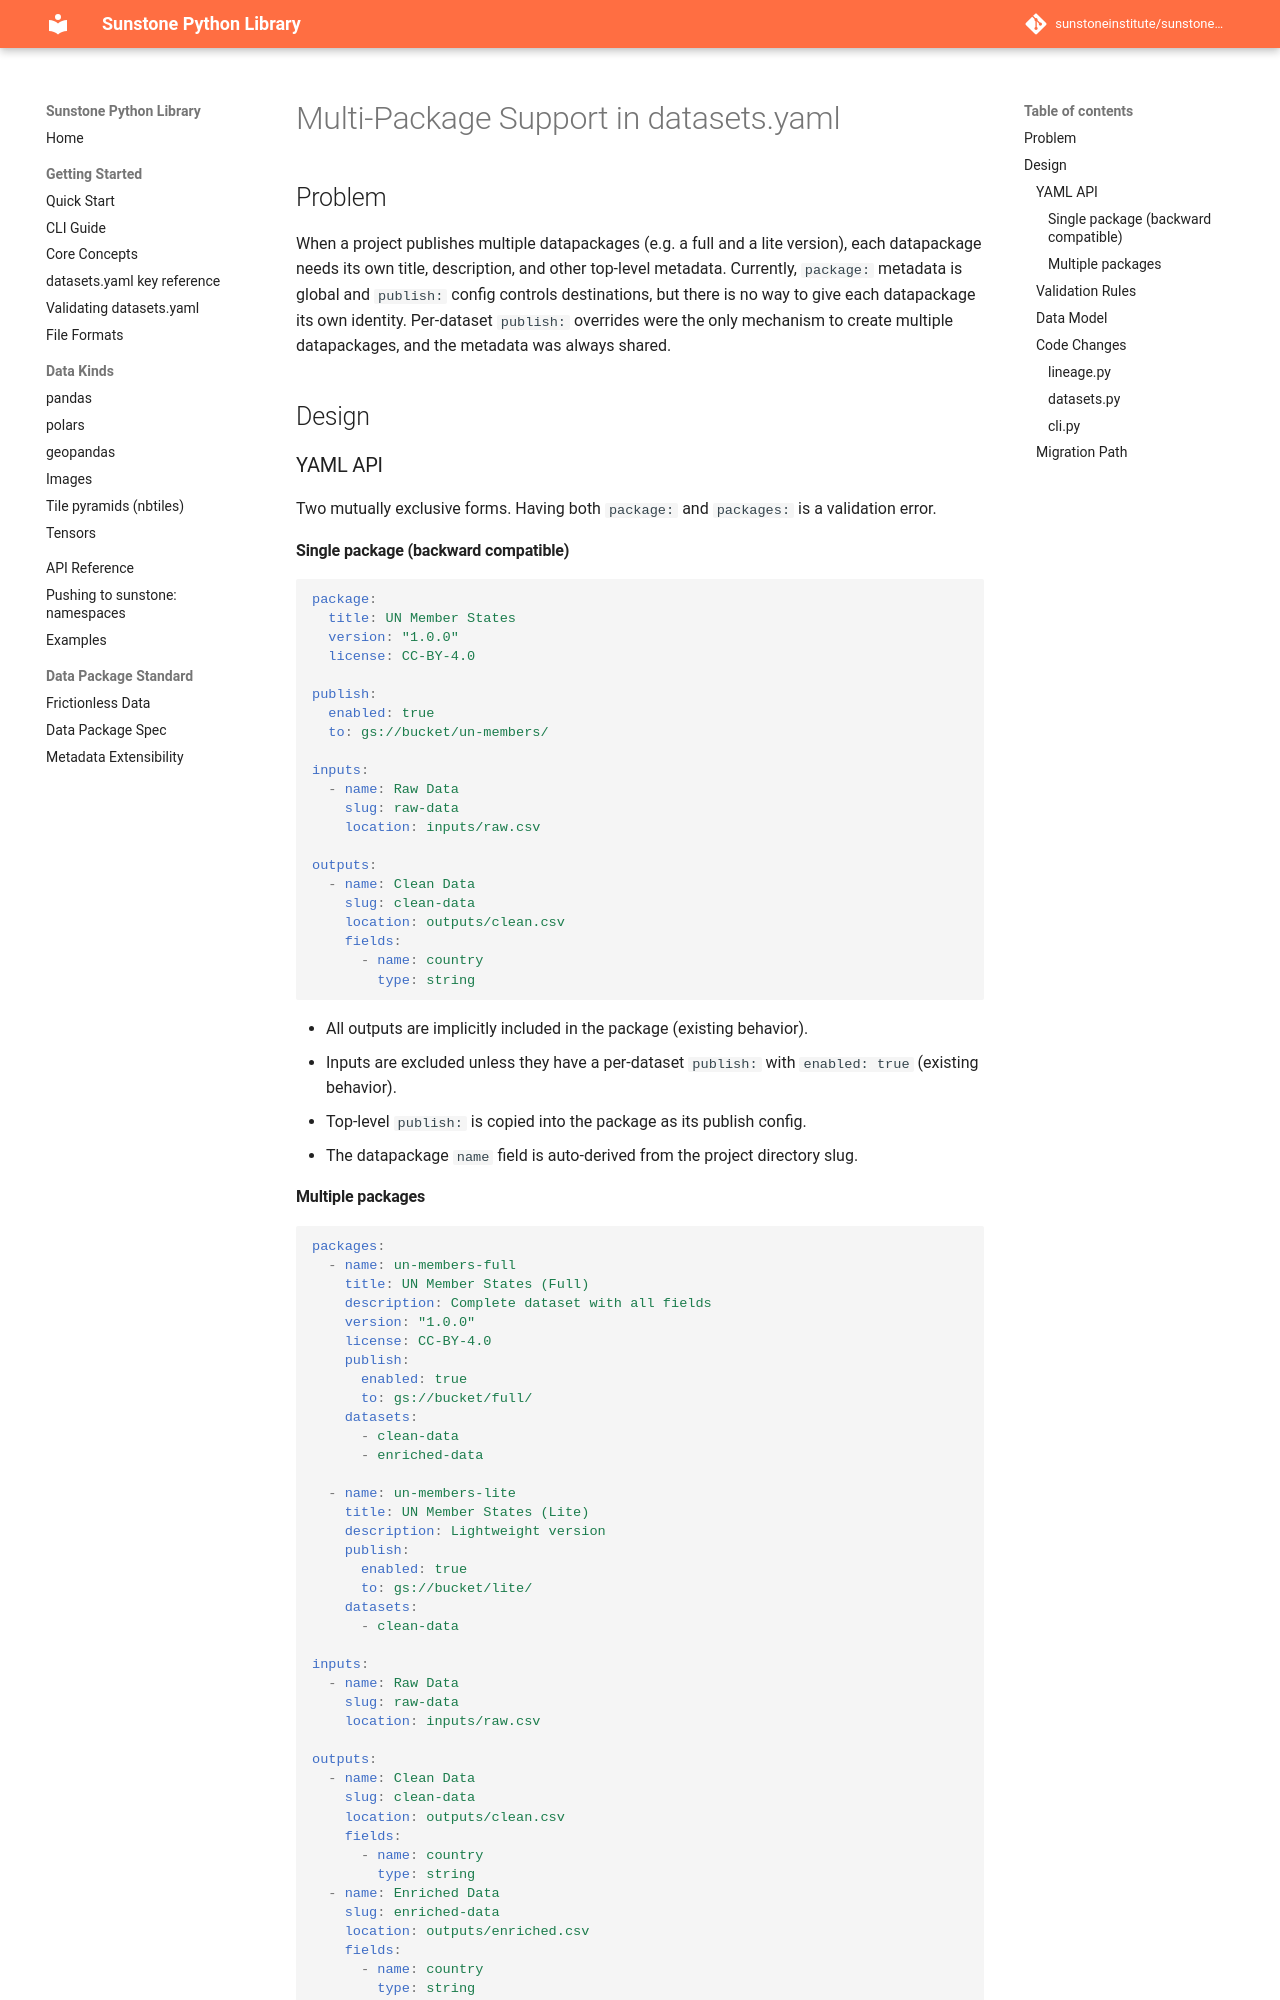

repository: sunstoneinstitute/sunstone-py · page: 1.22.0/superpowers/specs/2026-04-17-multi-package-design/index.html · generator: mkdocs

# Multi-Package Support in datasets.yaml

## Problem

When a project publishes multiple datapackages (e.g. a full and a lite version), each datapackage needs its own title, description, and other top-level metadata. Currently, `package:` metadata is global and `publish:` config controls destinations, but there is no way to give each datapackage its own identity. Per-dataset `publish:` overrides were the only mechanism to create multiple datapackages, and the metadata was always shared.

## Design

### YAML API

Two mutually exclusive forms. Having both `package:` and `packages:` is a validation error.

#### Single package (backward compatible)

```yaml
package:
  title: UN Member States
  version: "1.0.0"
  license: CC-BY-4.0

publish:
  enabled: true
  to: gs://bucket/un-members/

inputs:
  - name: Raw Data
    slug: raw-data
    location: inputs/raw.csv

outputs:
  - name: Clean Data
    slug: clean-data
    location: outputs/clean.csv
    fields:
      - name: country
        type: string
```

- All outputs are implicitly included in the package (existing behavior).
- Inputs are excluded unless they have a per-dataset `publish:` with `enabled: true` (existing behavior).
- Top-level `publish:` is copied into the package as its publish config.
- The datapackage `name` field is auto-derived from the project directory slug.
